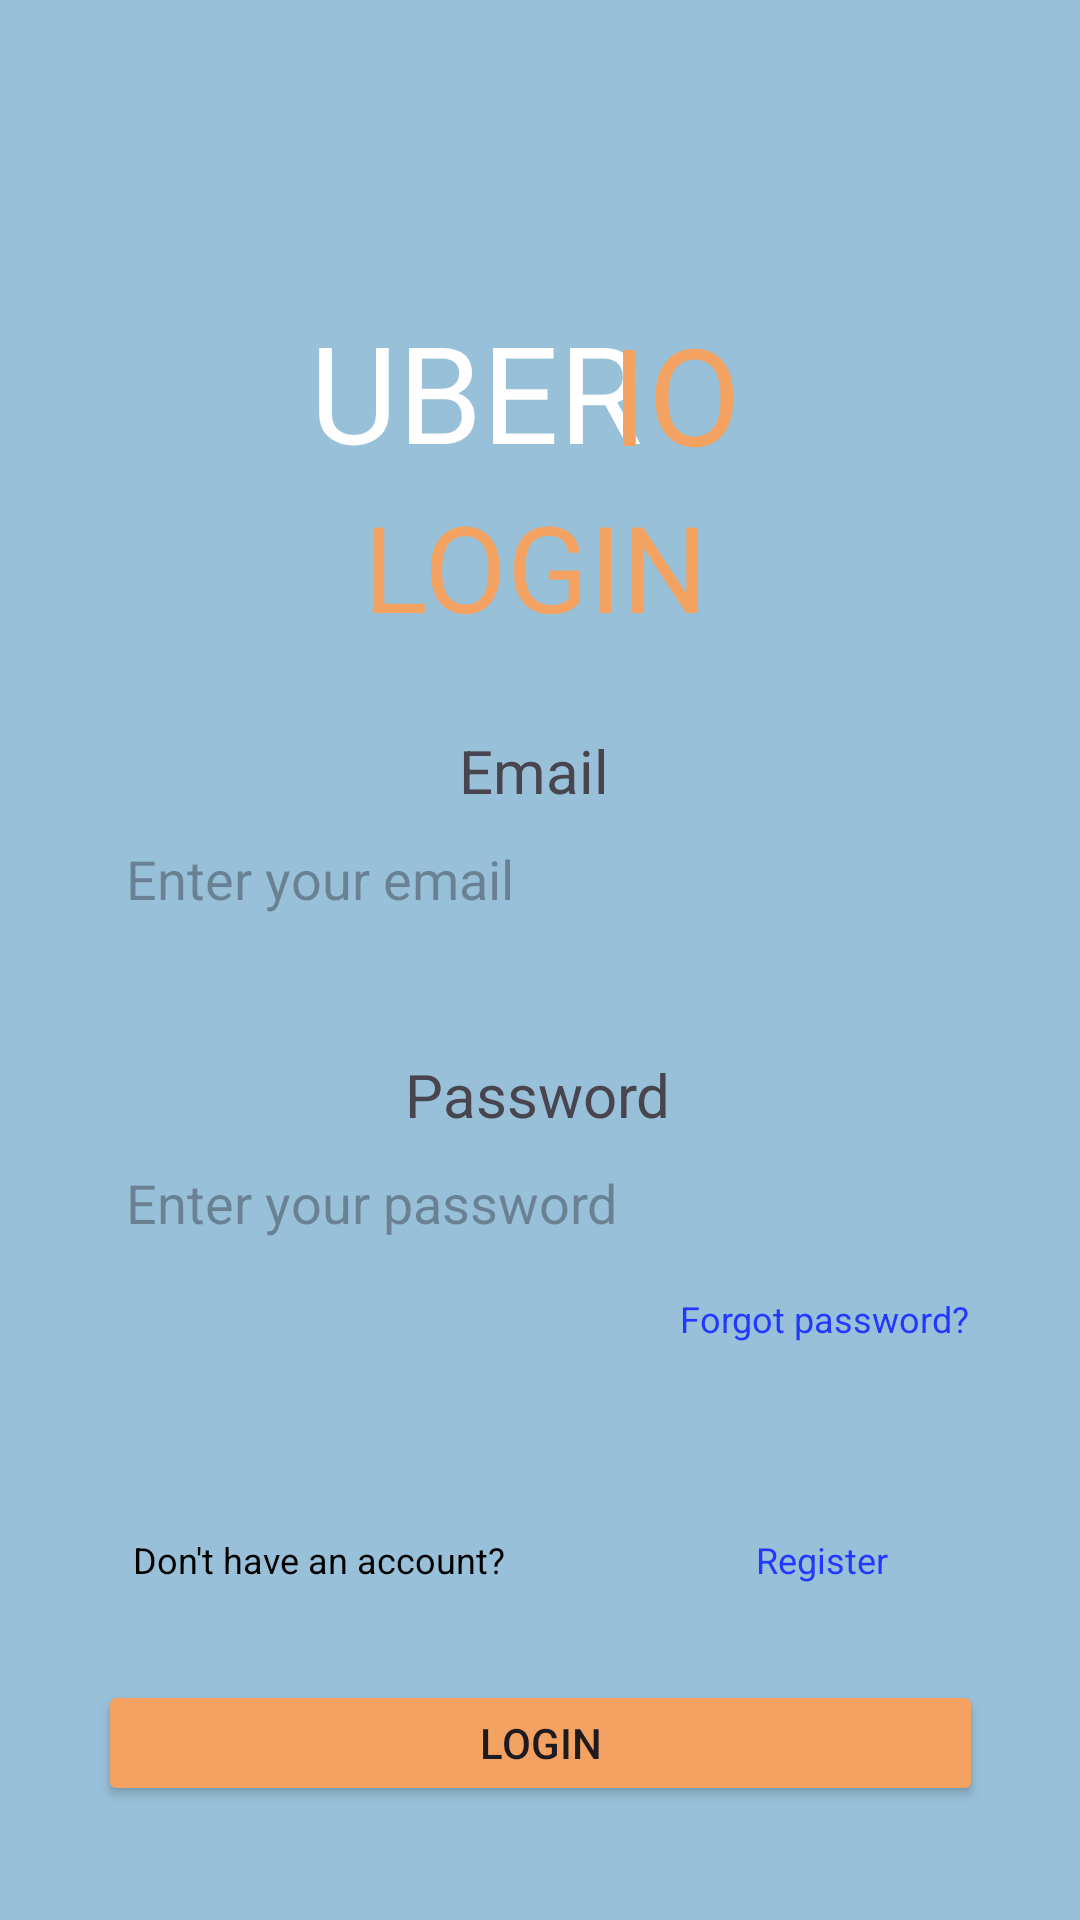

Write the Android layout XML for this screen, with the resource values it uses.
<!-- AndroidManifest.xml: application theme Theme.Dpm -->
<!-- res/layout/activity_login.xml -->
<?xml version="1.0" encoding="utf-8"?>
<androidx.constraintlayout.widget.ConstraintLayout xmlns:android="http://schemas.android.com/apk/res/android"
    xmlns:app="http://schemas.android.com/apk/res-auto"
    xmlns:tools="http://schemas.android.com/tools"
    android:layout_width="match_parent"
    android:layout_height="match_parent"
    android:background="@color/light_blue" >

    <TextView
        android:id="@+id/login_event"
        android:layout_width="wrap_content"
        android:layout_height="wrap_content"
        android:fontFamily="@font/righteous"
        android:text="UBER"
        android:textColor="@color/white"
        android:textSize="45sp"
        app:layout_constraintBottom_toBottomOf="parent"
        app:layout_constraintEnd_toEndOf="parent"
        app:layout_constraintHorizontal_bias="0.414"
        app:layout_constraintStart_toStartOf="parent"
        app:layout_constraintTop_toTopOf="parent"
        app:layout_constraintVertical_bias="0.173"
        tools:text="UBER" />

    <TextView
        android:id="@+id/login_header"
        android:layout_width="wrap_content"
        android:layout_height="wrap_content"
        android:text="LOGIN"
        android:textColor="@color/orange"
        android:textSize="40sp"
        app:layout_constraintBottom_toBottomOf="parent"
        app:layout_constraintEnd_toEndOf="parent"
        app:layout_constraintHorizontal_bias="0.494"
        app:layout_constraintStart_toStartOf="parent"
        app:layout_constraintTop_toTopOf="parent"
        app:layout_constraintVertical_bias="0.276"
        tools:text="LOGIN" />

    <EditText
        android:id="@+id/login_password_input"
        android:layout_width="295dp"
        android:layout_height="37dp"
        android:layout_marginTop="4dp"
        android:background="@drawable/input_background"
        android:ems="10"
        android:inputType="textPassword"
        android:paddingLeft="10dp"
        android:hint="Enter your password"
        app:layout_constraintEnd_toEndOf="parent"
        app:layout_constraintHorizontal_bias="0.491"
        app:layout_constraintStart_toStartOf="parent"
        app:layout_constraintTop_toBottomOf="@+id/login_password" />

    <TextView
        android:id="@+id/login_forgot_password"
        android:layout_width="wrap_content"
        android:layout_height="wrap_content"
        android:layout_marginTop="8dp"
        android:text="Forgot password?"
        android:textColor="#2238FF"
        android:textSize="12sp"
        android:clickable="true"
        android:focusable="true"
        android:padding="4dp"
        app:layout_constraintTop_toBottomOf="@+id/login_password_input"
        app:layout_constraintEnd_toEndOf="@+id/login_password_input" />


    <TextView
        android:id="@+id/login_email"
        android:layout_width="wrap_content"
        android:layout_height="wrap_content"
        android:text="Email"
        android:textSize="20sp"
        app:layout_constraintBottom_toBottomOf="parent"
        app:layout_constraintEnd_toEndOf="parent"
        app:layout_constraintHorizontal_bias="0.494"
        app:layout_constraintStart_toStartOf="parent"
        app:layout_constraintTop_toBottomOf="@+id/login_header"
        app:layout_constraintVertical_bias="0.07"
        tools:text="Email" />

    <Button
        android:id="@+id/login_button"
        android:layout_width="295dp"
        android:layout_height="42dp"
        android:layout_marginTop="32dp"
        android:backgroundTint="@color/orange"
        android:text="LOGIN"
        app:layout_constraintEnd_toEndOf="parent"
        app:layout_constraintStart_toStartOf="parent"
        app:layout_constraintTop_toBottomOf="@+id/login_question"
        tools:text="LOGIN" />

    <TextView
        android:id="@+id/login_password"
        android:layout_width="wrap_content"
        android:layout_height="wrap_content"
        android:layout_marginTop="40dp"
        android:text="Password"
        android:textSize="20sp"
        app:layout_constraintEnd_toEndOf="parent"
        app:layout_constraintHorizontal_bias="0.498"
        app:layout_constraintStart_toStartOf="parent"
        app:layout_constraintTop_toBottomOf="@+id/login_email_input"
        tools:text="Password" />

    <EditText
        android:id="@+id/login_email_input"
        android:layout_width="295dp"
        android:layout_height="37dp"
        android:layout_marginTop="4dp"
        android:background="@drawable/input_background"
        android:ems="10"
        android:hint="Enter your email"
        android:inputType="textEmailAddress"
        android:paddingLeft="10dp"
        app:layout_constraintEnd_toEndOf="parent"
        app:layout_constraintHorizontal_bias="0.491"
        app:layout_constraintStart_toStartOf="parent"
        app:layout_constraintTop_toBottomOf="@+id/login_email" />

    <TextView
        android:id="@+id/login_question"
        android:layout_width="wrap_content"
        android:layout_height="wrap_content"
        android:layout_marginTop="60dp"
        android:text="Don't have an account?"
        android:textColor="@color/black"
        android:textSize="12sp"
        app:layout_constraintEnd_toStartOf="@+id/login_register"
        app:layout_constraintHorizontal_bias="0.347"
        app:layout_constraintStart_toStartOf="parent"
        app:layout_constraintTop_toBottomOf="@+id/login_forgot_password"

        tools:text="Don't have an account?" />

    <TextView
        android:id="@+id/login_register"
        android:layout_width="wrap_content"
        android:layout_height="wrap_content"
        android:layout_marginEnd="64dp"
        android:layout_marginBottom="32dp"
        android:text="Register"
        android:textColor="#2238FF"
        android:textSize="12sp"
        app:layout_constraintBottom_toTopOf="@+id/login_button"
        app:layout_constraintEnd_toEndOf="parent"
        tools:text="Register" />















    <TextView
        android:id="@+id/login_io"
        android:layout_width="55dp"
        android:layout_height="56dp"
        android:fontFamily="@font/righteous"
        android:text="IO"
        android:textColor="@color/orange"
        android:textSize="45sp"
        app:layout_constraintBottom_toBottomOf="parent"
        app:layout_constraintEnd_toEndOf="parent"
        app:layout_constraintHorizontal_bias="0.668"
        app:layout_constraintStart_toStartOf="parent"
        app:layout_constraintTop_toTopOf="parent"
        app:layout_constraintVertical_bias="0.173"
        tools:text="IO" />

</androidx.constraintlayout.widget.ConstraintLayout>
<!-- resources referenced by this layout -->
<resources>
  <color name="black">#FF000000</color>
  <color name="light_blue">#98C1D9</color>
  <color name="orange">#F4A261</color>
  <color name="white">#FFFFFFFF</color>
  <style name="Theme.Dpm" parent="Base.Theme.Dpm" />
  <style name="Base.Theme.Dpm" parent="Theme.Material3.DayNight.NoActionBar">
          
          
      </style>
</resources>
